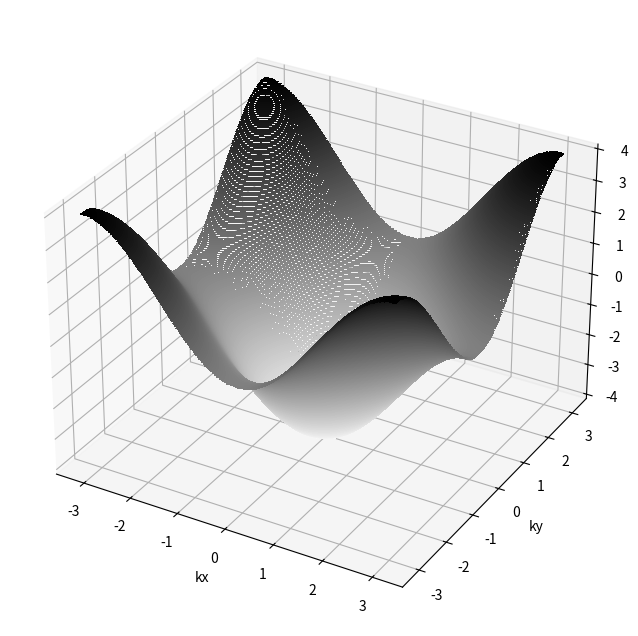

The script that saved this image:
import matplotlib.pyplot as plt
import numpy as np
from mpl_toolkits import mplot3d


a,t = 1,1
N = 100

def epsilon(kx,ky):
    return -2*t*(np.cos(kx*a)+np.cos(ky*a))


kx,ky = np.linspace(-np.pi/a,np.pi/a,N),np.linspace(-np.pi/a,np.pi/a,N)
kx,ky = np.meshgrid(kx,ky)
z = epsilon(kx,ky)


figure = plt.figure(figsize=(10,8))
axe = plt.axes(projection='3d')
cf = axe.contourf(kx,ky,z,levels=200,cmap='binary')
axe.set_xlabel('kx')
axe.set_ylabel('ky')
axe.set_zlabel('epsilon')

plt.show()
